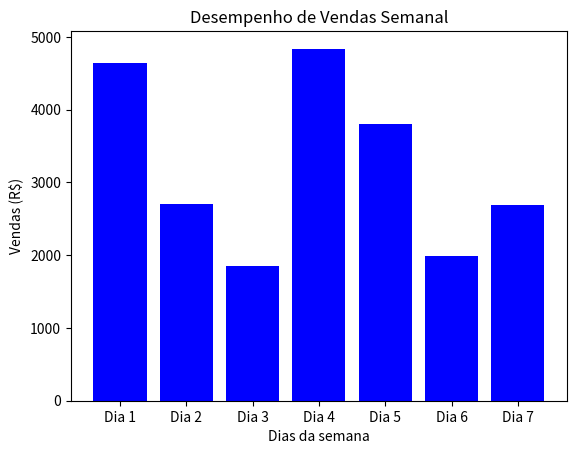

The script that saved this image:
import random
import matplotlib.pyplot as plt

vendas_produtos = [random.randint(500, 5000) for _ in range(7)]
dias = ["Dia 1", "Dia 2", "Dia 3", "Dia 4", "Dia 5", "Dia 6", "Dia 7"]

# Função para calcular o faturamento

def calcular_faturamento(vendas):
    faturamento_total = sum(vendas)
    return faturamento_total


# Função para calcular a média

def calcular_media(vendas_produtos):
    media = sum(vendas_produtos) / len(vendas_produtos)
    return media

# Função para calcular a maior venda

def identificar_maior_venda(vendas_produtos):
    maior_venda = max(vendas_produtos)
    return maior_venda


# Função para classificar desempenho

def classificar_desempenho(media):
    if media >= 3000:
        return "Desempenho excelente"
    elif media >= 1500:
        return "Desempenho satisfatório"
    else:
        return "Desempenho abaixo da meta"

# Chamando as funções

resultado = calcular_faturamento(vendas_produtos)
media_semanal = calcular_media(vendas_produtos)
maior_venda_semanal = identificar_maior_venda(vendas_produtos)
classificacao = classificar_desempenho(media_semanal)


# Visualização de dados

plt.bar(dias, vendas_produtos, color="blue")
plt.title("Desempenho de Vendas Semanal")
plt.xlabel("Dias da semana")
plt.ylabel("Vendas (R$)")
plt.show()


# Relatório

print(f"Faturamento total da semana: R$ {resultado:.2f}")
print(f"Média diária: R$ {media_semanal:.2f}")
print(f"Maior venda da semana: R$ {maior_venda_semanal:.2f}")
print(f"Classificação do desempenho: {classificacao}")
